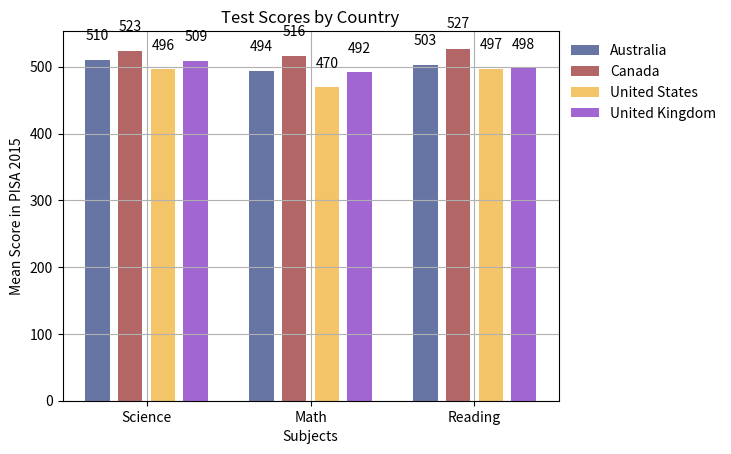

Recreate this plot in Python.
import matplotlib.pyplot as plt
import matplotlib.axes as axes
import numpy as np


col_count = 3
bar_width = .15

australia_score = (510, 494, 503)
canada_score = (523, 516, 527)
us_score = (496, 470, 497)
uk_score = (509, 492, 498)

index = np.arange(col_count)


a1 = plt.bar(index, australia_score, bar_width, label='Australia', color=(0/255, 26/255, 102/255, 60/100))
c1 = plt.bar(index + 0.2, canada_score, bar_width, label='Canada', color=(128/255, 0/255, 0/255, 60/100))
us1 = plt.bar(index + 0.4, us_score, bar_width, label='United States', color=(236/255, 157/255, 3/255, 60/100))
uk1 = plt.bar(index + 0.6, uk_score, bar_width, label='United Kingdom', color=(98/255, 1/255, 180/255, 60/100))

def create_labels(data):
    for item in data:
        height = item.get_height()

        plt.text(item.get_x() + item.get_width() / 2., height * 1.05,
                 '%d' % int(height),
                 ha = 'center', va='bottom')

create_labels(a1)
create_labels(c1)
create_labels(us1)
create_labels(uk1)


plt.ylabel('Mean Score in PISA 2015')
plt.xlabel('Subjects')
plt.title('Test Scores by Country')


plt.xticks(index + .6/2, ('Science', 'Math', 'Reading'))

plt.legend(frameon=False, bbox_to_anchor=(1, 1), loc=2)

plt.grid(True)


plt.show()


